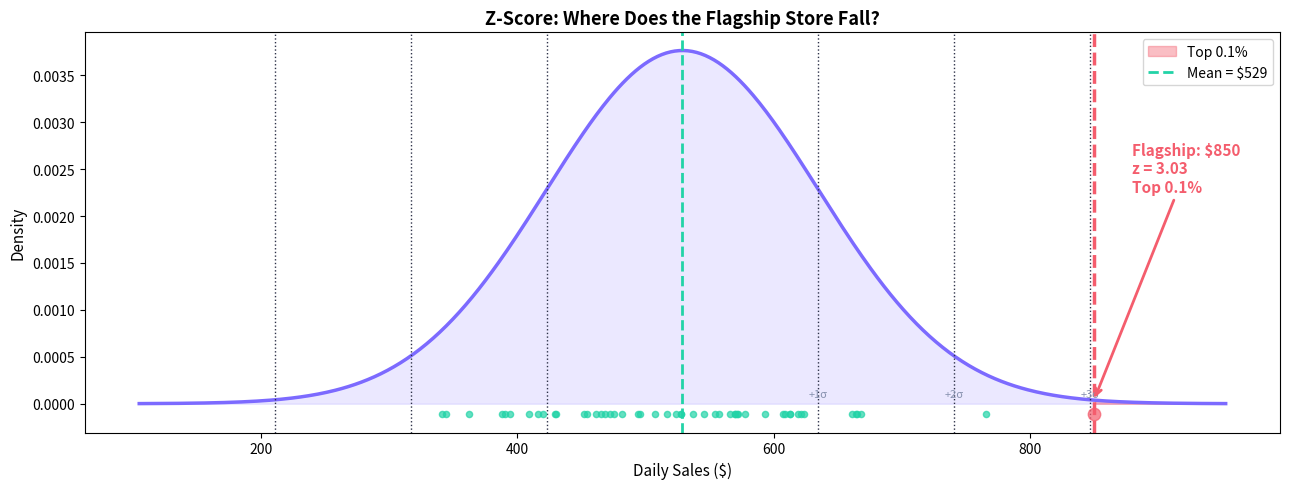
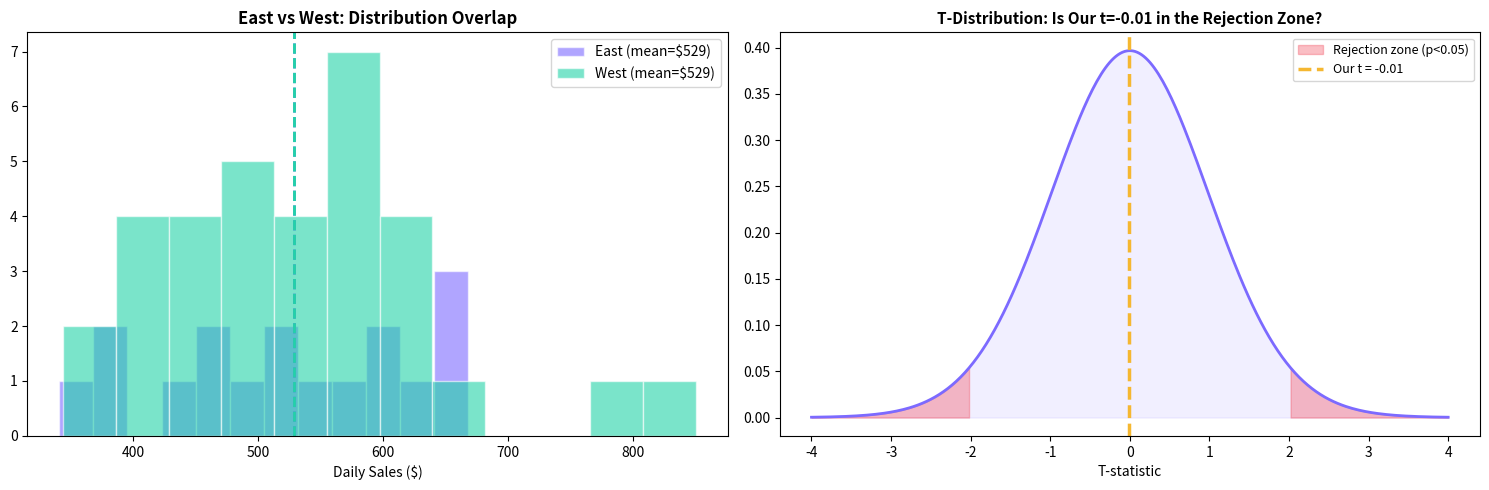
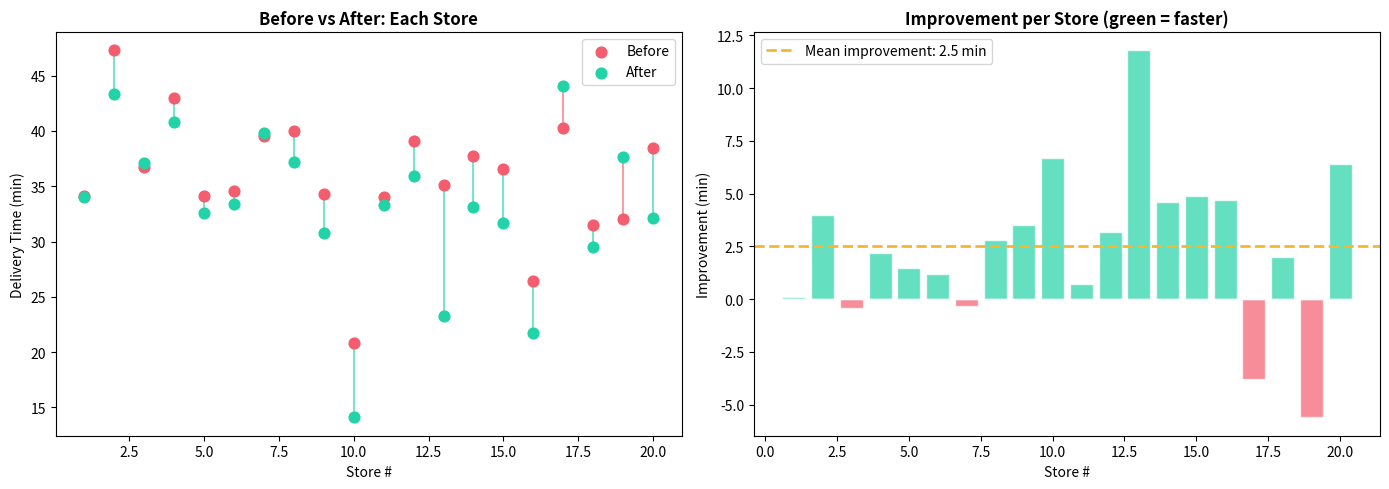
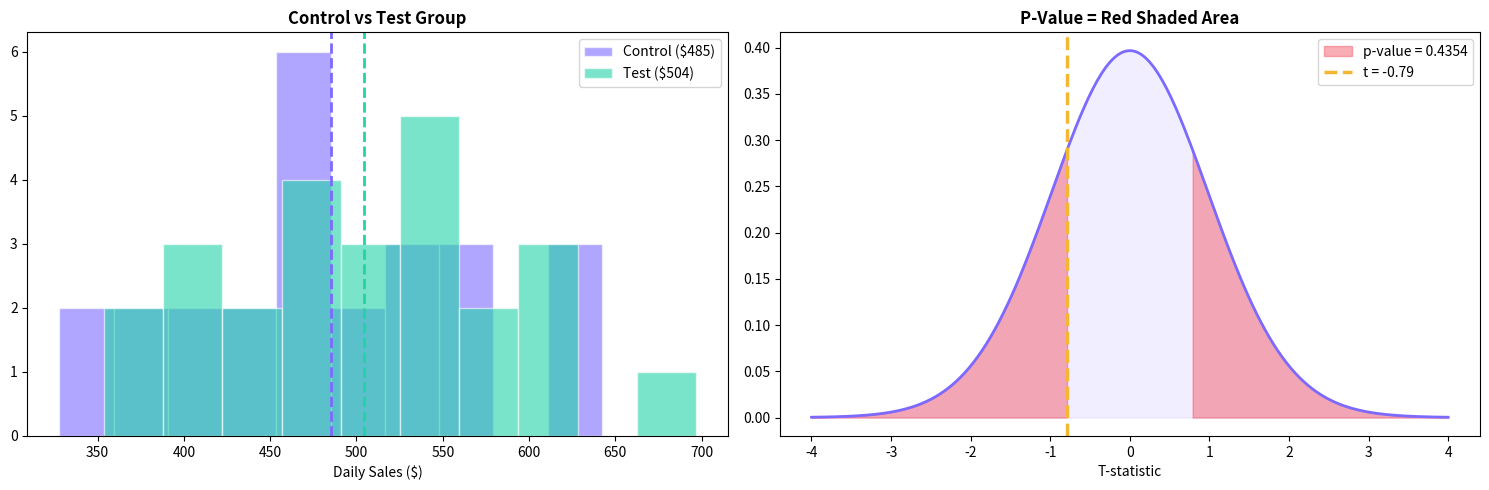

Here is the Python script that generated these plots, in order:
import pandas as pd
import numpy as np
import matplotlib.pyplot as plt
from scipy import stats

np.random.seed(42)
n = 50

stores = pd.DataFrame({
    'store_id': [f'Store_{i+1}' for i in range(n)],
    'city': np.random.choice(['New York', 'Chicago', 'LA', 'Houston', 'Phoenix'], n),
    'daily_sales': np.round(np.random.normal(500, 100, n)).astype(int),
    'delivery_time_min': np.round(np.random.normal(32, 8, n), 1),
})

# Assign regions
stores['region'] = stores['city'].apply(lambda c: 'East' if c in ['New York', 'Chicago'] else 'West')

# Make East slightly better for the t-test case
stores.loc[stores['region'] == 'East', 'daily_sales'] += 45

# Add one outlier store
stores.loc[0, 'daily_sales'] = 850
stores.loc[0, 'store_id'] = 'Store_Flagship'

print(f'Dataset: {len(stores)} stores')
print(f'East stores: {(stores["region"]=="East").sum()}, West stores: {(stores["region"]=="West").sum()}')
stores.head(10)

# Step-by-step Z-score calculation
mu = stores['daily_sales'].mean()
sigma = stores['daily_sales'].std()
flagship_sales = 850

z = (flagship_sales - mu) / sigma
percentile = stats.norm.cdf(z) * 100

print('📊 Z-SCORE: STEP-BY-STEP MATH')
print('=' * 55)
print(f'  Population mean (μ)     = ${mu:.1f}')
print(f'  Population std dev (σ)  = ${sigma:.1f}')
print(f'  Flagship store sales    = ${flagship_sales}')
print()
print(f'  z = (x − μ) / σ')
print(f'    = ({flagship_sales} − {mu:.1f}) / {sigma:.1f}')
print(f'    = {flagship_sales - mu:.1f} / {sigma:.1f}')
print(f'    = {z:.2f}')
print()
print(f'  Percentile: {percentile:.1f}% (top {100-percentile:.1f}%)')
print()
print(f'💡 INFERENCE:')
if abs(z) > 3:
    print(f'   z = {z:.2f} → EXTREMELY unusual (beyond 3σ).')
    print(f'   Only {100-percentile:.1f}% of stores perform this well.')
    print(f'   This is NOT normal variation — investigate what makes this store special.')
elif abs(z) > 2:
    print(f'   z = {z:.2f} → Unusual (beyond 2σ). Worth investigating.')
else:
    print(f'   z = {z:.2f} → Within normal range. Nothing special.')

# Visualize: bell curve with the flagship store marked
fig, ax = plt.subplots(figsize=(13, 5))

x = np.linspace(mu - 4*sigma, mu + 4*sigma, 500)
y = stats.norm.pdf(x, mu, sigma)

ax.plot(x, y, color='#7c6aff', linewidth=2.5)
ax.fill_between(x, y, alpha=0.15, color='#7c6aff')

# Shade area beyond flagship
x_beyond = x[x >= flagship_sales]
ax.fill_between(x_beyond, stats.norm.pdf(x_beyond, mu, sigma), color='#f45d6d', alpha=0.4, label=f'Top {100-percentile:.1f}%')

# Mark sigma boundaries
for mult in [1, 2, 3]:
    ax.axvline(mu + mult*sigma, color='#2d3148', linewidth=1, linestyle=':')
    ax.axvline(mu - mult*sigma, color='#2d3148', linewidth=1, linestyle=':')
    ax.text(mu + mult*sigma, max(y)*0.02, f'+{mult}σ', ha='center', fontsize=8, color='#8892b0')

# Mark flagship
ax.axvline(flagship_sales, color='#f45d6d', linewidth=2.5, linestyle='--')
ax.annotate(f'Flagship: ${flagship_sales}\nz = {z:.2f}\nTop {100-percentile:.1f}%',
            xy=(flagship_sales, stats.norm.pdf(flagship_sales, mu, sigma)),
            xytext=(flagship_sales + 30, max(y)*0.6),
            fontsize=11, fontweight='bold', color='#f45d6d',
            arrowprops=dict(arrowstyle='->', color='#f45d6d', lw=2))

ax.axvline(mu, color='#22d3a7', linewidth=2, linestyle='--', label=f'Mean = ${mu:.0f}')

# Plot all stores as dots
for _, row in stores.iterrows():
    c = '#f45d6d' if row['daily_sales'] == 850 else '#22d3a7'
    s = 80 if row['daily_sales'] == 850 else 20
    ax.scatter(row['daily_sales'], -max(y)*0.03, color=c, s=s, zorder=5, alpha=0.7)

ax.set_xlabel('Daily Sales ($)', fontsize=11)
ax.set_ylabel('Density', fontsize=11)
ax.set_title('Z-Score: Where Does the Flagship Store Fall?', fontsize=13, fontweight='bold')
ax.legend(fontsize=10)
plt.tight_layout()
plt.show()

# Z-scores for ALL stores — find the unusual ones
stores['z_score'] = (stores['daily_sales'] - mu) / sigma
stores['z_label'] = stores['z_score'].apply(
    lambda z: '🔴 Very unusual' if abs(z) > 2.5 else '🟡 Unusual' if abs(z) > 2 else '🟢 Normal')

print('🚨 STORES WITH UNUSUAL SALES (|z| > 2):')
unusual = stores[stores['z_score'].abs() > 2][['store_id', 'city', 'daily_sales', 'z_score', 'z_label']]
print(unusual.to_string(index=False) if len(unusual) > 0 else '  All stores are within normal range!')
print()
print('💡 Z-scores let you compare apples to oranges.')
print('   A $700 store in a chain averaging $500 (z=2.0) is MORE unusual')
print('   than a $900 store in a chain averaging $800 (z=1.0).')

east = stores[stores['region'] == 'East']['daily_sales']
west = stores[stores['region'] == 'West']['daily_sales']

print('📊 DATA COMPARISON')
print('=' * 55)
print(f'  East: n={len(east)}, mean=${east.mean():.1f}, std=${east.std():.1f}')
print(f'  West: n={len(west)}, mean=${west.mean():.1f}, std=${west.std():.1f}')
print(f'  Difference: ${east.mean() - west.mean():.1f}')
print()
print('  East looks higher... but is it REAL or just luck?')

# Step-by-step t-test calculation
mean_diff = east.mean() - west.mean()
se = np.sqrt(east.var()/len(east) + west.var()/len(west))  # standard error
t_stat = mean_diff / se

# Using scipy for the official result
t_stat_scipy, p_value = stats.ttest_ind(east, west)

print('📊 T-TEST: STEP-BY-STEP MATH')
print('=' * 55)
print(f'  Step 1: Difference in means')
print(f'    mean_east − mean_west = {east.mean():.1f} − {west.mean():.1f} = {mean_diff:.1f}')
print()
print(f'  Step 2: Standard Error (how much could this differ by chance?)')
print(f'    SE = √(s₁²/n₁ + s₂²/n₂)')
print(f'       = √({east.var():.1f}/{len(east)} + {west.var():.1f}/{len(west)})')
print(f'       = √({east.var()/len(east):.1f} + {west.var()/len(west):.1f})')
print(f'       = {se:.2f}')
print()
print(f'  Step 3: T-statistic (signal / noise)')
print(f'    t = difference / SE = {mean_diff:.1f} / {se:.2f} = {t_stat:.2f}')
print()
print(f'  Step 4: P-value (from scipy)')
print(f'    t = {t_stat_scipy:.4f}, p = {p_value:.4f}')
print()
print(f'💡 INFERENCE:')
if p_value < 0.05:
    print(f'   p = {p_value:.4f} < 0.05 → SIGNIFICANT! ✅')
    print(f'   The ${mean_diff:.0f} difference is real, not random noise.')
    print(f'   East stores genuinely outperform West stores.')
    print(f'   ACTION: Investigate what East is doing differently.')
else:
    print(f'   p = {p_value:.4f} > 0.05 → NOT significant ❌')
    print(f'   The difference could be random variation.')
    print(f'   We cannot conclude East is truly better.')

fig, axes = plt.subplots(1, 2, figsize=(15, 5))

# Left: overlapping histograms
axes[0].hist(east, bins=12, alpha=0.6, color='#7c6aff', label=f'East (mean=${east.mean():.0f})', edgecolor='white')
axes[0].hist(west, bins=12, alpha=0.6, color='#22d3a7', label=f'West (mean=${west.mean():.0f})', edgecolor='white')
axes[0].axvline(east.mean(), color='#7c6aff', linewidth=2, linestyle='--')
axes[0].axvline(west.mean(), color='#22d3a7', linewidth=2, linestyle='--')
axes[0].set_xlabel('Daily Sales ($)')
axes[0].set_title('East vs West: Distribution Overlap', fontsize=12, fontweight='bold')
axes[0].legend()

# Right: t-distribution with our t-stat marked
df_val = len(east) + len(west) - 2
x_t = np.linspace(-4, 4, 300)
y_t = stats.t.pdf(x_t, df_val)
axes[1].plot(x_t, y_t, color='#7c6aff', linewidth=2)
axes[1].fill_between(x_t, y_t, alpha=0.1, color='#7c6aff')

# Shade rejection regions
crit = stats.t.ppf(0.975, df_val)
x_reject_r = x_t[x_t >= crit]
x_reject_l = x_t[x_t <= -crit]
axes[1].fill_between(x_reject_r, stats.t.pdf(x_reject_r, df_val), color='#f45d6d', alpha=0.4, label='Rejection zone (p<0.05)')
axes[1].fill_between(x_reject_l, stats.t.pdf(x_reject_l, df_val), color='#f45d6d', alpha=0.4)

# Mark our t-stat
axes[1].axvline(t_stat_scipy, color='#f5b731', linewidth=2.5, linestyle='--', label=f'Our t = {t_stat_scipy:.2f}')
axes[1].set_xlabel('T-statistic')
axes[1].set_title(f'T-Distribution: Is Our t={t_stat_scipy:.2f} in the Rejection Zone?', fontsize=11, fontweight='bold')
axes[1].legend(fontsize=9)

plt.tight_layout()
plt.show()

in_zone = 'YES — in the red zone' if abs(t_stat_scipy) > crit else 'NO — in the safe zone'
print(f'💡 Critical value = ±{crit:.2f}. Our t = {t_stat_scipy:.2f}. {in_zone}.')

target_sla = 30  # minutes
delivery = stores['delivery_time_min']

t_one, p_one = stats.ttest_1samp(delivery, target_sla)

print('📊 ONE-SAMPLE T-TEST: STEP-BY-STEP')
print('=' * 55)
print(f'  SLA target         = {target_sla} min')
print(f'  Our sample mean    = {delivery.mean():.1f} min')
print(f'  Our sample std     = {delivery.std():.1f} min')
print(f'  Sample size        = {len(delivery)}')
print()
print(f'  t = (sample_mean − target) / (s / √n)')
print(f'    = ({delivery.mean():.1f} − {target_sla}) / ({delivery.std():.1f} / √{len(delivery)})')
print(f'    = {delivery.mean() - target_sla:.1f} / {delivery.std()/np.sqrt(len(delivery)):.2f}')
print(f'    = {t_one:.2f}')
print(f'  p-value = {p_one:.4f}')
print()
if p_one < 0.05:
    direction = 'ABOVE' if delivery.mean() > target_sla else 'BELOW'
    print(f'💡 INFERENCE: p={p_one:.4f} < 0.05 → Our delivery time is significantly {direction} the SLA.')
    print(f'   The {abs(delivery.mean()-target_sla):.1f} min difference is NOT random — it\'s a real problem (or win).')
else:
    print(f'💡 INFERENCE: p={p_one:.4f} > 0.05 → We cannot say we\'re different from the 30-min target.')
    print(f'   We\'re meeting the SLA (statistically speaking).')

n_paired = 20
np.random.seed(99)
before = np.round(np.random.normal(35, 6, n_paired), 1)
after = before - np.random.normal(3, 4, n_paired)  # on average 3 min faster
after = np.round(after, 1)

diff = before - after  # positive = improvement
t_paired, p_paired = stats.ttest_rel(before, after)

print('📊 PAIRED T-TEST: STEP-BY-STEP')
print('=' * 55)
print(f'  Stores tested      = {n_paired}')
print(f'  Mean BEFORE        = {before.mean():.1f} min')
print(f'  Mean AFTER         = {after.mean():.1f} min')
print(f'  Mean improvement   = {diff.mean():.1f} min')
print()
print(f'  The paired t-test looks at the DIFFERENCES for each store:')
print(f'  Mean diff = {diff.mean():.2f}, Std of diffs = {diff.std():.2f}')
print(f'  t = mean_diff / (std_diff / √n) = {diff.mean():.2f} / ({diff.std():.2f}/√{n_paired}) = {t_paired:.2f}')
print(f'  p-value = {p_paired:.4f}')
print()
if p_paired < 0.05:
    print(f'💡 INFERENCE: p={p_paired:.4f} < 0.05 → The new ovens DID improve delivery times! ✅')
    print(f'   Average improvement: {diff.mean():.1f} minutes per store.')
    print(f'   ACTION: Roll out new ovens to all stores.')
else:
    print(f'💡 INFERENCE: p={p_paired:.4f} > 0.05 → No significant improvement detected.')

fig, axes = plt.subplots(1, 2, figsize=(14, 5))

# Left: before vs after for each store
store_nums = range(1, n_paired + 1)
axes[0].scatter(store_nums, before, color='#f45d6d', s=60, label='Before', zorder=3)
axes[0].scatter(store_nums, after, color='#22d3a7', s=60, label='After', zorder=3)
for i in range(n_paired):
    color = '#22d3a7' if after[i] < before[i] else '#f45d6d'
    axes[0].plot([store_nums[i], store_nums[i]], [before[i], after[i]], color=color, linewidth=1.5, alpha=0.6)
axes[0].set_xlabel('Store #')
axes[0].set_ylabel('Delivery Time (min)')
axes[0].set_title('Before vs After: Each Store', fontsize=12, fontweight='bold')
axes[0].legend()

# Right: distribution of differences
colors_diff = ['#22d3a7' if d > 0 else '#f45d6d' for d in diff]
axes[1].bar(store_nums, diff, color=colors_diff, alpha=0.7, edgecolor='white')
axes[1].axhline(0, color='white', linewidth=1)
axes[1].axhline(diff.mean(), color='#f5b731', linewidth=2, linestyle='--', label=f'Mean improvement: {diff.mean():.1f} min')
axes[1].set_xlabel('Store #')
axes[1].set_ylabel('Improvement (min)')
axes[1].set_title('Improvement per Store (green = faster)', fontsize=12, fontweight='bold')
axes[1].legend()

plt.tight_layout()
plt.show()

# Let's see p-values in action with a concrete A/B test
# Scenario: PizzaChain tests a new menu layout in 25 stores

np.random.seed(42)
control_sales = np.random.normal(500, 90, 25)   # old menu
test_sales = np.random.normal(530, 90, 25)       # new menu (+$30 real effect)

t_ab, p_ab = stats.ttest_ind(control_sales, test_sales)

print('📊 A/B TEST: NEW MENU LAYOUT')
print('=' * 55)
print(f'  Control (old menu): n={len(control_sales)}, mean=${control_sales.mean():.1f}, std=${control_sales.std():.1f}')
print(f'  Test (new menu):    n={len(test_sales)}, mean=${test_sales.mean():.1f}, std=${test_sales.std():.1f}')
print(f'  Difference:         ${test_sales.mean() - control_sales.mean():.1f}')
print(f'  T-statistic:        {t_ab:.2f}')
print(f'  P-value:            {p_ab:.4f}')
print()
if p_ab < 0.05:
    print(f'  ✅ p = {p_ab:.4f} < 0.05 → SIGNIFICANT!')
    print(f'  The new menu genuinely increases sales by ~${test_sales.mean()-control_sales.mean():.0f}/day.')
    print(f'  Across 50 stores, that\'s ~${(test_sales.mean()-control_sales.mean())*50:.0f}/day extra revenue.')
else:
    print(f'  ❌ p = {p_ab:.4f} ≥ 0.05 → Not significant.')
    print(f'  The difference could be random. Need more stores or a bigger effect.')

# Visualize: what the p-value actually represents
fig, axes = plt.subplots(1, 2, figsize=(15, 5))

# Left: the two groups
axes[0].hist(control_sales, bins=10, alpha=0.6, color='#7c6aff', label=f'Control (${control_sales.mean():.0f})', edgecolor='white')
axes[0].hist(test_sales, bins=10, alpha=0.6, color='#22d3a7', label=f'Test (${test_sales.mean():.0f})', edgecolor='white')
axes[0].axvline(control_sales.mean(), color='#7c6aff', linewidth=2, linestyle='--')
axes[0].axvline(test_sales.mean(), color='#22d3a7', linewidth=2, linestyle='--')
axes[0].set_title('Control vs Test Group', fontsize=12, fontweight='bold')
axes[0].set_xlabel('Daily Sales ($)')
axes[0].legend()

# Right: p-value on the t-distribution
df_ab = len(control_sales) + len(test_sales) - 2
x_t = np.linspace(-4, 4, 300)
y_t = stats.t.pdf(x_t, df_ab)
axes[1].plot(x_t, y_t, color='#7c6aff', linewidth=2)
axes[1].fill_between(x_t, y_t, alpha=0.1, color='#7c6aff')

# Shade p-value area (two-tailed)
x_right = x_t[x_t >= abs(t_ab)]
x_left = x_t[x_t <= -abs(t_ab)]
axes[1].fill_between(x_right, stats.t.pdf(x_right, df_ab), color='#f45d6d', alpha=0.5, label=f'p-value = {p_ab:.4f}')
axes[1].fill_between(x_left, stats.t.pdf(x_left, df_ab), color='#f45d6d', alpha=0.5)
axes[1].axvline(t_ab, color='#f5b731', linewidth=2.5, linestyle='--', label=f't = {t_ab:.2f}')

axes[1].set_title('P-Value = Red Shaded Area', fontsize=12, fontweight='bold')
axes[1].set_xlabel('T-statistic')
axes[1].legend(fontsize=10)

plt.tight_layout()
plt.show()

print('💡 The red area IS the p-value — the probability of seeing a result')
print('   this extreme if there were truly no difference between the groups.')
print(f'   Our red area = {p_ab:.4f} = {p_ab*100:.2f}% — {"small enough to be confident!" if p_ab < 0.05 else "too large to be sure."}')

pooled_std = np.sqrt((control_sales.std()**2 + test_sales.std()**2) / 2)
cohens_d = (test_sales.mean() - control_sales.mean()) / pooled_std

print(f'📊 EFFECT SIZE')
print(f'  Cohen\'s d = ({test_sales.mean():.1f} − {control_sales.mean():.1f}) / {pooled_std:.1f} = {cohens_d:.2f}')
print()
size = 'Small' if abs(cohens_d) < 0.5 else 'Medium' if abs(cohens_d) < 0.8 else 'Large'
print(f'  Interpretation: {size} effect')
print()
print(f'💡 INFERENCE:')
print(f'   The p-value says the difference is REAL (not luck).')
print(f'   Cohen\'s d says the difference is {size.lower()} in practical terms.')
print(f'   BOTH matter: a tiny real difference might not be worth acting on.')
